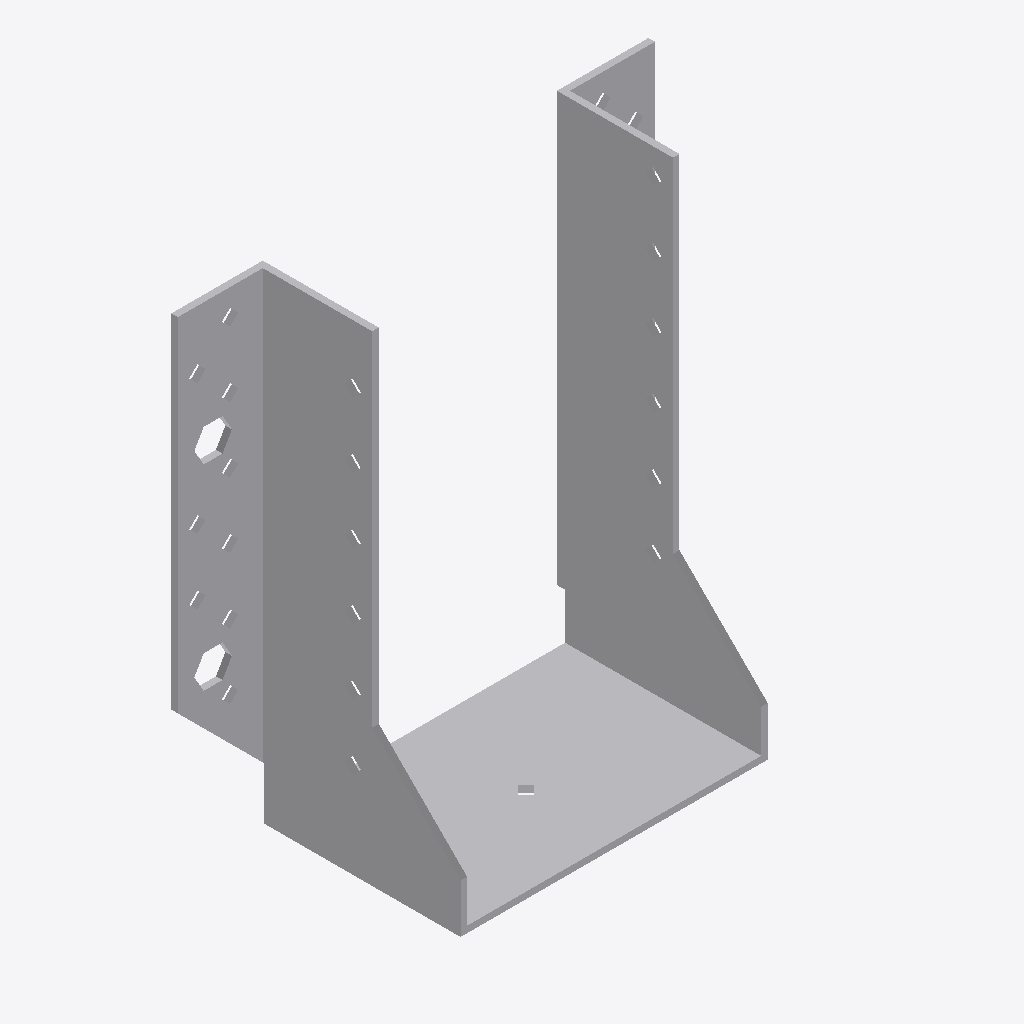
Isometric view of an IFC building model (IFC-SPF (STEP), schema IFC2X3, length unit millimetre), seen from the south-west, elements coloured by IFC class: 1 other element (light grey).
Extent 0.146 m × 0.062 m × 0.147 m (x, y, z). Storeys (1): Level 1 at 0.00 m. Elements (1): 1 IfcBuildingElementProxy.

HEADER;
FILE_DESCRIPTION(('ViewDefinition [CoordinationView]'),'2;1');
FILE_NAME('','2023-07-05T14:56:57',(''),(''),'The EXPRESS Data Manager Version 5.01.0100.02.64','20130308_1515(x64) - Exporter 2014.0.2013.0308 -','');
FILE_SCHEMA(('IFC2X3'));
ENDSEC;
DATA;
#85=IFCPROJECT('2yLul87gL9fOfpfh9sWEiD',#41,'',$,$,'S:\\@Technology\\9.BIMCAD EU\\2.PROJECTS\\ES-233601 BIMCAD EU_Batch 1.3_1191 models\\Working\\3D Content\\First 150 Models\\Normal Holes\\3D RFA\\C_BSNN90_145_3D_CAD_MULT_Prod.ifc','',(#74,#82),#69);
#4955=IFCSITE('2yLul87gL9fOfpfh9sWEiF',#41,'Default',$,'',#4954,$,$,.ELEMENT.,(42,24,53,508911),(-71,-15,-29,-58837),0.0,$,$);
#95=IFCBUILDING('2yLul87gL9fOfpfh9sWEiC',#41,'',$,$,#32,$,'',.ELEMENT.,$,$,#91);
#104=IFCBUILDINGSTOREY('2yLul87gL9fOfpfhA9Vn58',#41,'Level 1',$,$,#102,$,'Level 1',.ELEMENT.,0.0);
#4859=IFCBUILDINGELEMENTPROXY('1XOKRVKdH0$xS657XNt0zV',#41,'C_BSNN90_145_3D_CAD_MULT_Prod:C_BSNN90_145_3D_CAD_MULT_Prod:112577',$,'C_BSNN90_145_3D_CAD_MULT_Prod',#4857,#4852,'112577',.ELEMENT.);
ENDSEC;
